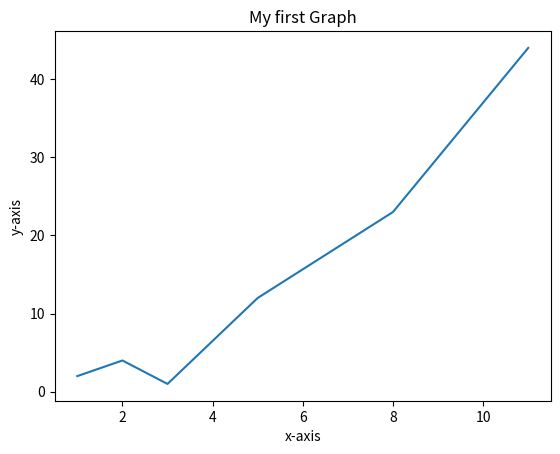

Source code (Python):
import matplotlib.pyplot as plt 
 
x1 = [1,2,3,5,8,11] 
y1 = [2,4,1,12,23,44] 
 
plt.plot(x1, y1)
plt.xlabel("x-axis")
plt.ylabel("y-axis")

plt.title("My first Graph")
plt.show()